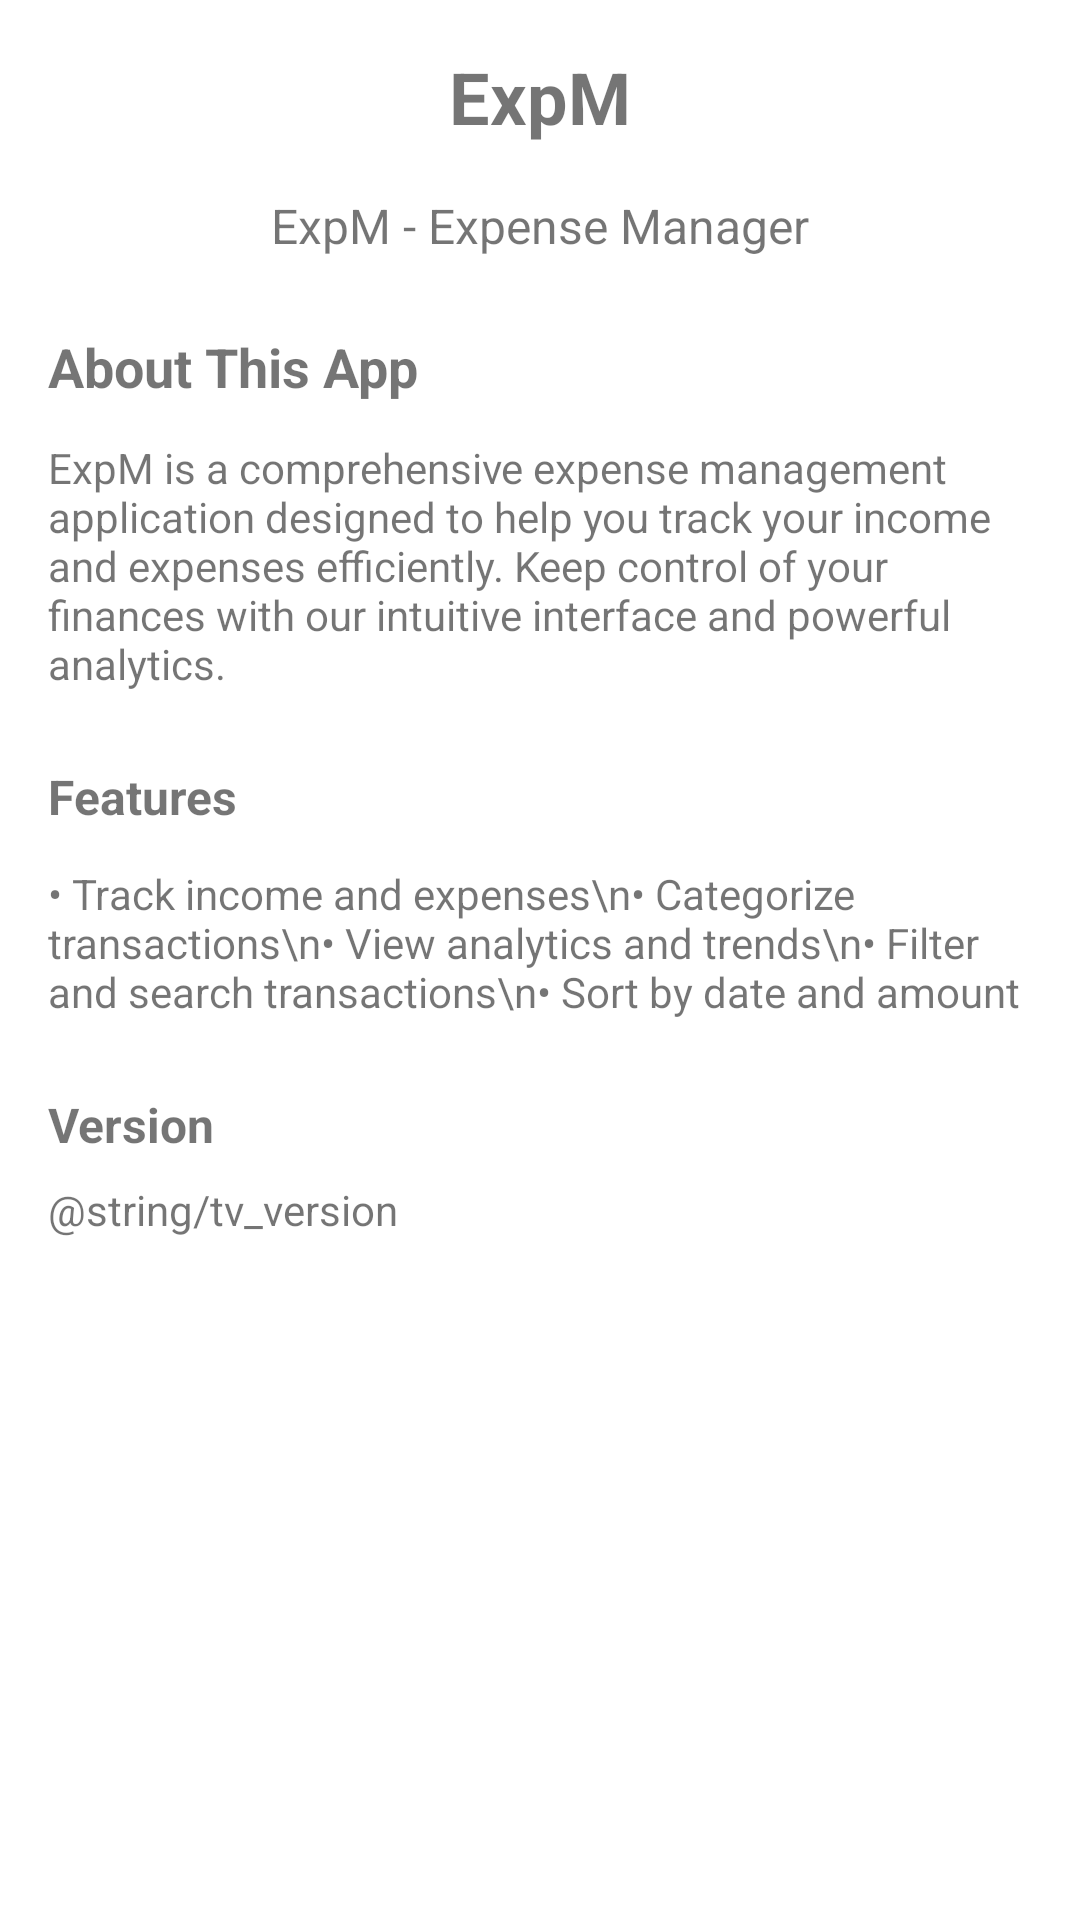

This screen was rendered from an Android layout file. Write that file and the resources it references.
<!-- AndroidManifest.xml: application theme Theme.ExpM -->
<!-- res/layout/activity_about.xml -->
<?xml version="1.0" encoding="utf-8"?>
<LinearLayout xmlns:android="http://schemas.android.com/apk/res/android"
    android:layout_width="match_parent"
    android:layout_height="match_parent"
    android:orientation="vertical"
    android:padding="16dp">

    <TextView
        android:layout_width="match_parent"
        android:layout_height="wrap_content"
        android:text="@string/app_name"
        android:textSize="24sp"
        android:textStyle="bold"
        android:gravity="center"
        android:layout_marginBottom="16dp" />

    <TextView
        android:layout_width="match_parent"
        android:layout_height="wrap_content"
        android:text="ExpM - Expense Manager"
        android:textSize="16sp"
        android:gravity="center"
        android:layout_marginBottom="24dp" />

    <TextView
        android:layout_width="match_parent"
        android:layout_height="wrap_content"
        android:text="About This App"
        android:textSize="18sp"
        android:textStyle="bold"
        android:layout_marginBottom="12dp" />

    <TextView
        android:layout_width="match_parent"
        android:layout_height="wrap_content"
        android:text="ExpM is a comprehensive expense management application designed to help you track your income and expenses efficiently. Keep control of your finances with our intuitive interface and powerful analytics."
        android:textSize="14sp"
        android:layout_marginBottom="24dp" />

    <TextView
        android:layout_width="match_parent"
        android:layout_height="wrap_content"
        android:text="Features"
        android:textStyle="bold"
        android:textSize="16sp"
        android:layout_marginBottom="12dp" />

    <TextView
        android:layout_width="match_parent"
        android:layout_height="wrap_content"
        android:text="• Track income and expenses\n• Categorize transactions\n• View analytics and trends\n• Filter and search transactions\n• Sort by date and amount"
        android:textSize="14sp"
        android:layout_marginBottom="24dp" />

    <TextView
        android:layout_width="match_parent"
        android:layout_height="wrap_content"
        android:text="Version"
        android:textStyle="bold"
        android:textSize="16sp"
        android:layout_marginBottom="8dp" />

    <TextView
        android:id="@+id/tv_app_version"
        android:layout_width="match_parent"
        android:layout_height="wrap_content"
        android:text="@string/tv_version"
        android:textSize="14sp" />

</LinearLayout>
<!-- resources referenced by this layout -->
<resources>
  <string name="app_name">ExpM</string>
  <style name="Theme.ExpM" parent="Theme.MaterialComponents.DayNight.DarkActionBar">
          
          <item name="colorPrimary">@color/purple_500</item>
          <item name="colorPrimaryVariant">@color/purple_700</item>
          <item name="colorOnPrimary">@color/white</item>
          
          <item name="colorSecondary">@color/teal_200</item>
          <item name="colorSecondaryVariant">@color/teal_700</item>
          <item name="colorOnSecondary">@color/black</item>
          
          <item name="android:statusBarColor">?attr/colorPrimaryVariant</item>
          
      </style>
  <color name="purple_500">#FF6200EE</color>
  <color name="purple_700">#FF3700B3</color>
  <color name="white">#FFFFFFFF</color>
  <color name="teal_200">#FF03DAC5</color>
  <color name="teal_700">#FF018786</color>
  <color name="black">#FF000000</color>
</resources>
